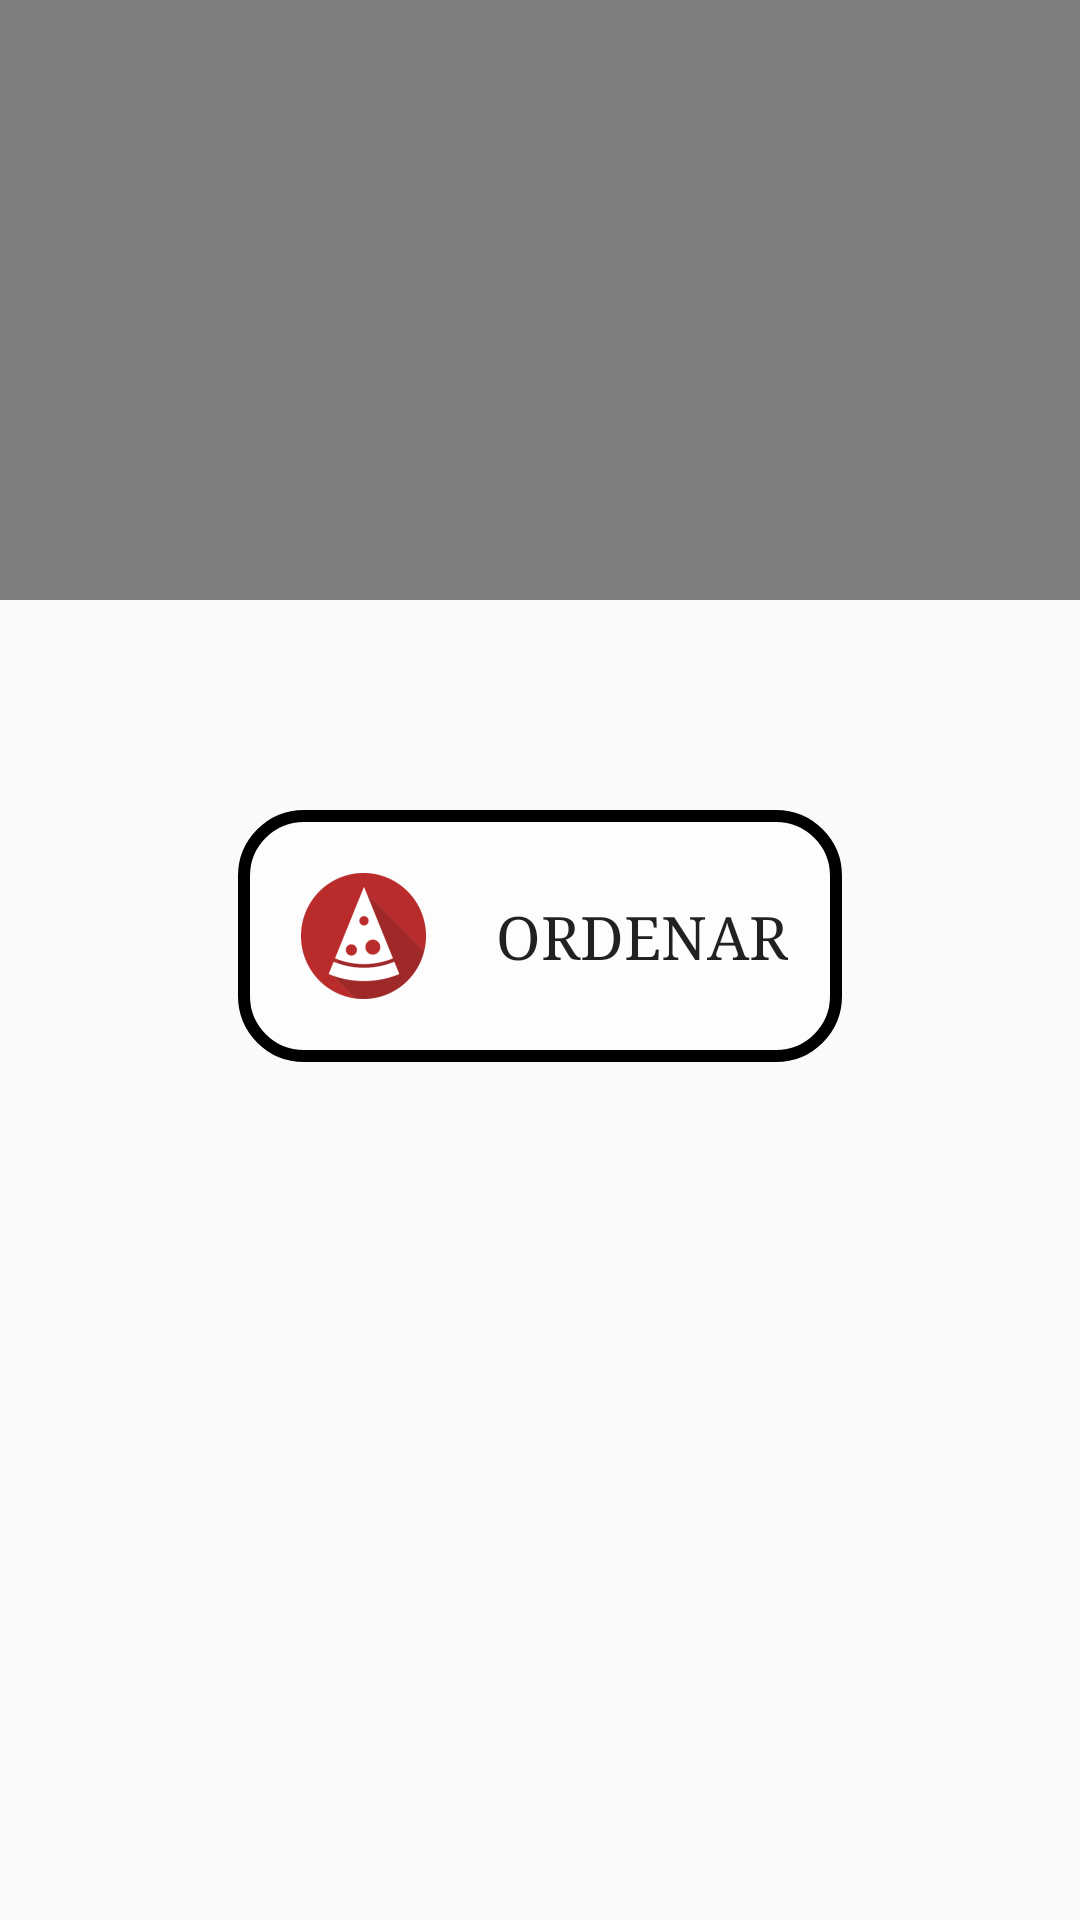

Write the Android layout XML for this screen, with the resource values it uses.
<!-- AndroidManifest.xml: application theme AppTheme -->
<!-- res/layout/activity_main.xml -->
<?xml version="1.0" encoding="utf-8"?>

<RelativeLayout xmlns:android="http://schemas.android.com/apk/res/android"
    xmlns:app="http://schemas.android.com/apk/res-auto"
    xmlns:tools="http://schemas.android.com/tools"
    android:layout_width="match_parent"
    android:layout_height="match_parent"
    tools:context="tecsup.c15.c4.ichiro.honda.com.myapplicationpizza.MainActivity">

    <LinearLayout
        android:layout_width="match_parent"
        android:layout_height="match_parent"
        android:orientation="vertical"
        >

        <RelativeLayout
            android:layout_width="match_parent"
            android:layout_height="wrap_content">
        <VideoView
            android:id="@+id/videoview"
            android:layout_centerInParent="true"
            android:layout_width="match_parent"
            android:layout_height="200dp" />
        </RelativeLayout>

        <Button
            android:layout_width="wrap_content"
            android:layout_height="wrap_content"
            android:layout_gravity="center"
            android:text="@string/ordenar"
            android:background="@drawable/btn_border"
            android:drawableLeft="@mipmap/pizza"
            app:layout_constraintBottom_toBottomOf="parent"
            app:layout_constraintLeft_toLeftOf="parent"
            app:layout_constraintRight_toRightOf="parent"
            app:layout_constraintTop_toTopOf="parent"
            android:layout_marginTop="70dp"
            android:padding="18dp"
            android:textSize="20dp"
            android:paddingStart="20dp"
            android:typeface="serif"
            android:paddingEnd="50dp"
            android:drawablePadding="20dp"
            android:onClick="terceraInterfaz"
            />



    </LinearLayout>
</RelativeLayout>
<!-- resources referenced by this layout -->
<resources>
  <!-- drawable btn_border (drawable) -->
  <?xml version="1.0" encoding="utf-8"?>
  
  <shape xmlns:android="http://schemas.android.com/apk/res/android">
    android:shape="rectangle"
  
      <corners
          android:bottomLeftRadius="20dp"
          android:bottomRightRadius="20dp"
          android:radius="0.1dp"
          android:topLeftRadius="20dp"
          android:topRightRadius="20dp" />
  
      <solid android:color="#fafdfdfd" />
  
      <stroke
          android:width="4dp"
          android:color="#000" />
  
  
  
  
  
  </shape>
  <!-- mipmap pizza: png bitmap (mipmap-hdpi, 2530 bytes) -->
  <string name="ordenar">Ordenar</string>
  <style name="AppTheme" parent="Theme.AppCompat.Light.DarkActionBar">
          
          <item name="colorPrimary">@color/colorPrimary</item>
          <item name="colorPrimaryDark">@color/colorPrimaryDark</item>
          <item name="colorAccent">@color/colorAccent</item>
      </style>
  <color name="colorPrimary">#3F51B5</color>
  <color name="colorPrimaryDark">#303F9F</color>
  <color name="colorAccent">#FF4081</color>
</resources>
